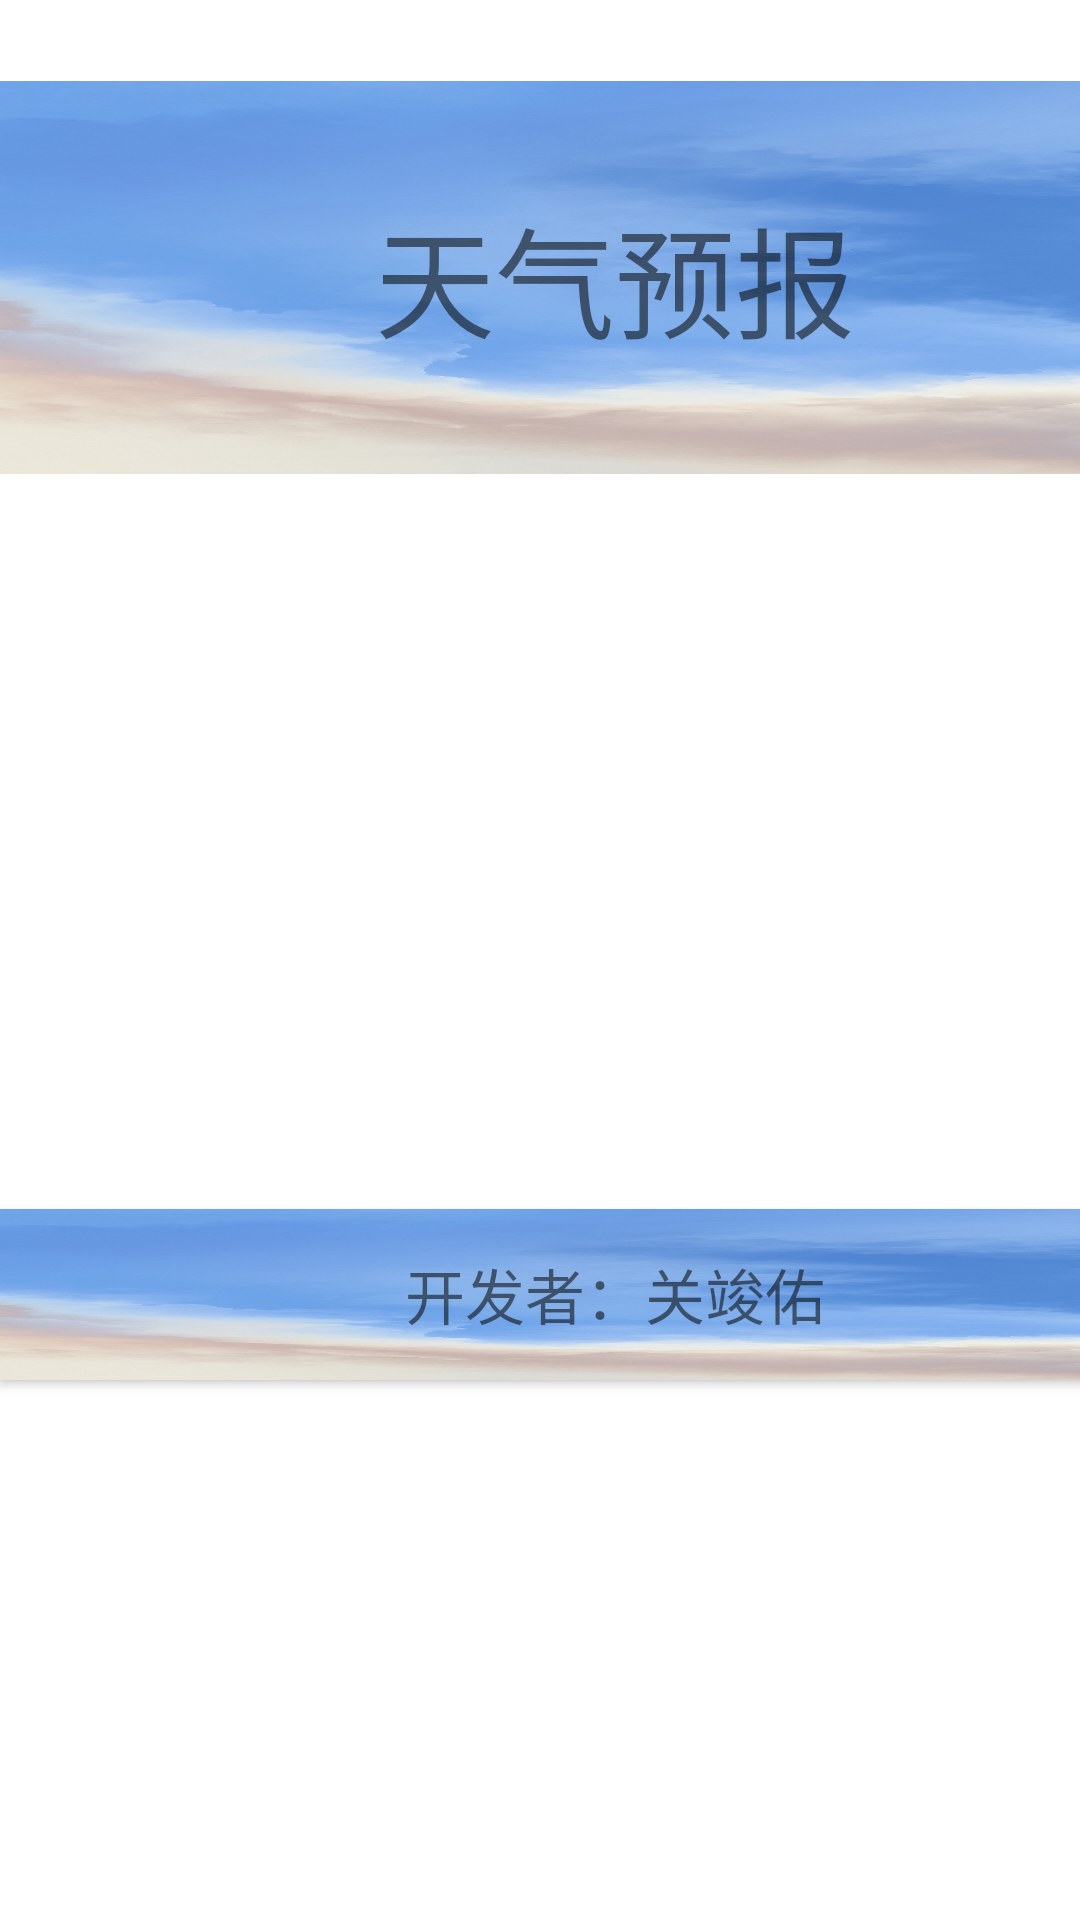

The Android layout XML behind this screen, and the referenced resources:
<!-- AndroidManifest.xml: application theme Theme.Pro2 -->
<!-- res/layout/fragment_home.xml -->
<?xml version="1.0" encoding="utf-8"?>
<androidx.constraintlayout.widget.ConstraintLayout
        xmlns:android="http://schemas.android.com/apk/res/android"
        xmlns:app="http://schemas.android.com/apk/res-auto"
        xmlns:tools="http://schemas.android.com/tools"
        android:layout_width="match_parent"
        android:layout_height="match_parent"
        tools:context=".ui.home.HomeFragment"
        android:gravity="center">


    <LinearLayout
            android:orientation="vertical"
            android:layout_width="410dp"
            android:layout_height="544dp" tools:layout_editor_absoluteY="187dp" tools:layout_editor_absoluteX="0dp"
            tools:ignore="MissingConstraints">
        <TextView
                android:id="@+id/text_home"
                android:layout_width="389dp"
                android:layout_height="wrap_content"
                android:textAlignment="center"
                android:textSize="20sp"
                android:layout_gravity="center"
        />
        <TextView
                android:text="天气预报"
                android:textSize="40dp"
                android:gravity="center"
                android:layout_width="410dp"
                android:layout_height="131dp" android:id="@+id/textView"
                tools:ignore="MissingConstraints"
                android:background="@mipmap/b"

                android:textAlignment="center"
                android:layout_gravity="center"
        />
        














        <TextView
                android:layout_width="match_parent"
                android:layout_height="245dp" android:id="@+id/textView5"/>
        <androidx.cardview.widget.CardView
                android:layout_width="wrap_content"
                android:layout_height="wrap_content"
                app:cardBackgroundColor="#ccc"
                app:cardCornerRadius="@dimen/activity_horizontal_margin"
                app:layout_constraintBottom_toBottomOf="parent"
                app:layout_constraintLeft_toLeftOf="parent"
                app:layout_constraintRight_toRightOf="parent"
                app:layout_constraintTop_toTopOf="parent"

        >
            <TextView
                    android:text="开发者：关竣佑"
                    android:layout_width="match_parent"
                    android:layout_height="57dp" android:id="@+id/textView2"
                    tools:ignore="MissingConstraints"
                    android:textSize="20dp"
                    android:gravity="center"
                    android:background="@mipmap/b"

                    android:textAlignment="center"
                    android:layout_gravity="center"
                    android:radius="4dp"
            />
        </androidx.cardview.widget.CardView>



    </LinearLayout>
</androidx.constraintlayout.widget.ConstraintLayout>
<!-- resources referenced by this layout -->
<resources>
  <!-- mipmap b: jpg bitmap (mipmap-mdpi, 408234 bytes) -->
  <style name="Theme.Pro2" parent="Theme.MaterialComponents.DayNight.DarkActionBar">
          
          <item name="colorPrimary">@color/purple_500</item>
          <item name="colorPrimaryVariant">@color/purple_700</item>
          <item name="colorOnPrimary">@color/white</item>
          
          <item name="colorSecondary">@color/teal_200</item>
          <item name="colorSecondaryVariant">@color/teal_700</item>
          <item name="colorOnSecondary">@color/black</item>
          
          <item name="android:statusBarColor" tools:targetApi="l">?attr/colorPrimaryVariant</item>
          
      </style>
  <!-- not gathered from this repository: default colours our renderer supplied (Android Studio template values) -->
  <color name="purple_500">#FF6200EE</color>
  <color name="purple_700">#FF3700B3</color>
  <color name="teal_200">#FF03DAC5</color>
  <color name="teal_700">#FF018786</color>
  <color name="black">#FF000000</color>
  <color name="white">#FFFFFFFF</color>
</resources>
